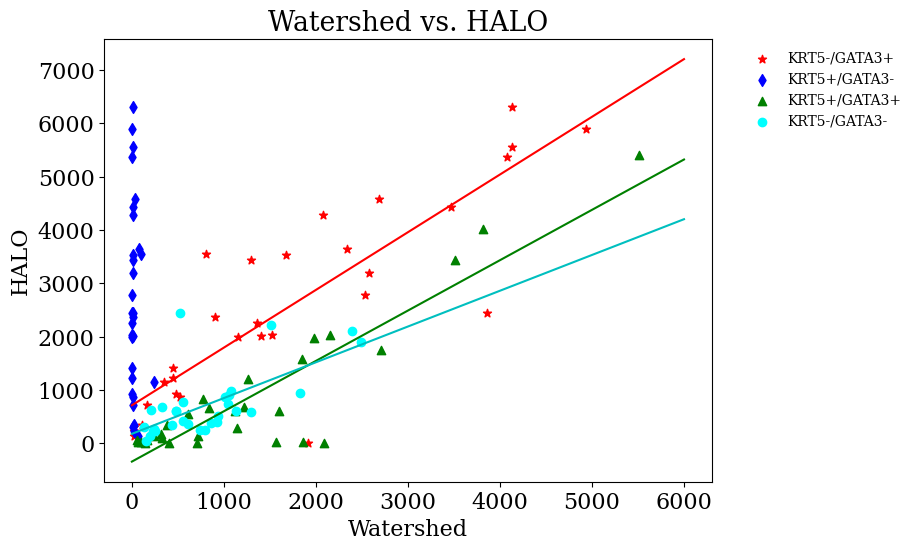

Here is the Python script that generated this plot:
#!/usr/bin/env python3
# -*- coding: utf-8 -*-
"""
Created on Sun Mar 28 21:24:34 2021

@author: genevieve.hayes

Bulk Analysis
"""
import matplotlib.pyplot as plt
import matplotlib
import numpy as np


# In[]:
    
width = 0.7
matplotlib.rcParams['font.family'] = 'serif'
matplotlib.rcParams['font.serif'] = ['Times New Roman'] + plt.rcParams['font.serif']
matplotlib.rc('text', usetex='false')
matplotlib.rcParams.update({'font.size': 16})
fig = matplotlib.pyplot.gcf()
fig.set_size_inches(9.5, 5.5)
    
#Watershed Info

#File:Sample4B.tiff
w4Bkpgp = 400.0
w4Bkngn = 526.0
w4Bkpgn = 1.0
w4Bkngp = 1914.0
#File:Sample3I.tiff
w3Ikpgp = 53.0
w3Ikngn = 1510.0
w3Ikpgn = 14.0
w3Ikngp = 28.0
#File:Sample1I.tiff
w1Ikpgp = 2150.0
w1Ikngn = 327.0
w1Ikpgn = 243.0
w1Ikngp = 345.0
#File:Sample6B.tiff
w6Bkpgp = 3509.0
w6Bkngn = 1048.0
w6Bkpgn = 80.0
w6Bkngp = 2340.0
#File:Sample2C.tiff
w2Ckpgp = 1595.0
w2Ckngn = 741.0
w2Ckpgn = 6.0
w2Ckngp = 4072.0
#File:Sample2B.tiff
w2Bkpgp = 160.0
w2Bkngn = 474.0
w2Bkpgn = 4.0
w2Bkngp = 445.0
#File:Sample6C.tiff
w6Ckpgp = 1570.0
w6Ckngn = 799.0
w6Ckpgn = 10.0
w6Ckngp = 4133.0
#File:Sample1H.tiff
w1Hkpgp = 1262.0
w1Hkngn = 255.0
w1Hkpgn = 19.0
w1Hkngp = 113.0
#File:Sample3H.tiff
w3Hkpgp = 1122.0
w3Hkngn = 1828.0
w3Hkpgn = 29.0
w3Hkngp = 2689.0
#File:Sample4C.tiff
w4Ckpgp = 2091.0
w4Ckngn = 560.0
w4Ckpgn = 17.0
w4Ckngp = 3857.0
#File:Sample6D.tiff
w6Dkpgp = 1137.0
w6Dkngn = 2485.0
w6Dkpgn = 9.0
w6Dkngp = 2082.0
#File:Sample2E.tiff
w2Ekpgp = 386.0
w2Ekngn = 1080.0
w2Ekpgn = 13.0
w2Ekngp = 1297.0
#File:Sample4D.tiff
w4Dkpgp = 2710.0
w4Dkngn = 859.0
w4Dkpgn = 9.0
w4Dkngp = 4129.0
#File:Sample2I.tiff
w2Ikpgp = 320.0
w2Ikngn = 1052.0
w2Ikpgn = 13.0
w2Ikngp = 1402.0
#File:Sample6I.tiff
w6Ikpgp = 64.0
w6Ikngn = 1127.0
w6Ikpgn = 2.0
w6Ikngp = 1153.0
#File:Sample1B.tiff
w1Bkpgp = 143.0
w1Bkngn = 231.0
w1Bkpgn = 9.0
w1Bkngp = 1673.0
#File:Sample4E.tiff
w4Ekpgp = 839.0
w4Ekngn = 2389.0
w4Ekpgn = 97.0
w4Ekngp = 808.0
#File:Sample5C.tiff
w5Ckpgp = 1862.0
w5Ckngn = 938.0
w5Ckpgn = 2.0
w5Ckngp = 4936.0
#File:Sample6E.tiff
w6Ekpgp = 723.0
w6Ekngn = 609.0
w6Ekpgn = 3.0
w6Ekngp = 2531.0
#File:Sample6F.tiff
w6Fkpgp = 97.0
w6Fkngn = 1010.0
w6Fkpgn = 5.0
w6Fkngp = 483.0
#File:Sample6J.tiff
w6Jkpgp = 1215.0
w6Jkngn = 928.0
w6Jkpgn = 15.0
w6Jkngp = 3465.0
#File:Sample1A.tiff
w1Akpgp = 708.0
w1Akngn = 156.0
w1Akpgn = 9.0
w1Akngp = 2572.0
#File:Sample5A.tiff
w5Akpgp = 332.0
w5Akngn = 243.0
w5Akpgn = 3.0
w5Akngp = 1527.0
#File:Sample6G.tiff
w6Gkpgp = 5507.0
w6Gkngn = 441.0
w6Gkpgn = 1.0
w6Gkngp = 442.0
#File:Sample1G.tiff
w1Gkpgp = 1981.0
w1Gkngn = 129.0
w1Gkpgn = 27.0
w1Gkngp = 18.0
#File:Sample2A.tiff
w2Akpgp = 238.0
w2Akngn = 552.0
w2Akpgn = 4.0
w2Akngp = 1359.0
#File:Sample5J.tiff
w5Jkpgp = 776.0
w5Jkngn = 193.0
w5Jkpgn = 8.0
w5Jkngp = 520.0
#File:Sample1J.tiff
w1Jkpgp = 3821.0
w1Jkngn = 203.0
w1Jkpgn = 64.0
w1Jkngp = 20.0
#File:Sample6A.tiff
w6Akpgp = 1853.0
w6Akngn = 1296.0
w6Akpgn = 17.0
w6Akngp = 904.0
#File:Sample3F.tiff
w3Fkpgp = 609.0
w3Fkngn = 480.0
w3Fkpgn = 10.0
w3Fkngp = 159.0

# In[]: HALO Info
stain1_4E_h = 4228
stain2_4E_h = 1558

h_4E_kpgp = 669
h_4E_kngn = 2115
h_4E_kpgn = stain1_4E_h - h_4E_kpgp
h_4E_kngp = stain1_4E_h - h_4E_kpgp

stain1_6I_h = 2010
stain2_6I_h = 31

h_6I_kpgp = 23
h_6I_kngn = 602
h_6I_kpgn = stain1_6I_h - h_6I_kpgp
h_6I_kngp = stain1_6I_h - h_6I_kpgp

stain1_4D_h = 7316
stain2_4D_h = 1879

h_4D_kpgp = 1758
h_4D_kngn = 376
h_4D_kpgn = stain1_4D_h - h_4D_kpgp
h_4D_kngp = stain1_4D_h - h_4D_kpgp

stain1_6D_h = 4570
stain2_6D_h = 387

h_6D_kpgp = 284
h_6D_kngn = 1894
h_6D_kpgn = stain1_6D_h - h_6D_kpgp
h_6D_kngp = stain1_6D_h - h_6D_kpgp

stain1_2E_h = 3784
stain2_2E_h = 672

h_2E_kpgp = 346
h_2E_kngn = 987
h_2E_kpgn = stain1_2E_h - h_2E_kpgp
h_2E_kngp = stain1_2E_h - h_2E_kpgp

stain1_4B_h = 2461
stain2_4B_h = 13

h_4B_kpgp = 9
h_4B_kngn = 425
h_4B_kpgn = stain1_4B_h - h_4B_kpgp
h_4B_kngp = stain1_4B_h - h_4B_kpgp

stain1_4C_h = 2461
stain2_4C_h = 13

h_4C_kpgp = 9
h_4C_kngn = 425
h_4C_kpgn = stain1_4C_h - h_4C_kpgp
h_4C_kngp = stain1_4C_h - h_4C_kpgp

stain1_6B_h = 7087
stain2_6B_h = 3918

h_6B_kpgp = 3439
h_6B_kngn = 747
h_6B_kpgn = stain1_6B_h - h_6B_kpgp
h_6B_kngp = stain1_6B_h - h_6B_kpgp

stain1_3I_h = 372
stain2_3I_h = 140

h_3I_kpgp = 63
h_3I_kngn = 2225
h_3I_kpgn = stain1_3I_h - h_3I_kpgp
h_3I_kngp = stain1_3I_h - h_3I_kpgp

stain1_1I_h = 3191
stain2_1I_h = 3937

h_1I_kpgp = 2034
h_1I_kngn = 677
h_1I_kpgn = stain1_1I_h - h_1I_kpgp
h_1I_kngp = stain1_1I_h - h_1I_kpgp

stain1_2C_h = 5992
stain2_2C_h = 646

h_2C_kpgp = 613
h_2C_kngn = 259
h_2C_kpgn = stain1_2C_h - h_2C_kpgp
h_2C_kngp = stain1_2C_h - h_2C_kpgp

stain1_2B_h = 1289
stain2_2B_h = 122

h_2B_kpgp = 71
h_2B_kngn = 614
h_2B_kpgn = stain1_2B_h - h_2B_kpgp
h_2B_kngp = stain1_2B_h - h_2B_kpgp

stain1_6C_h = 6333
stain2_6C_h = 31

h_6C_kpgp = 26
h_6C_kngn = 258
h_6C_kpgn = stain1_6C_h - h_6C_kpgp
h_6C_kngp = stain1_6C_h - h_6C_kpgp

stain1_1H_h = 1556
stain2_1H_h = 1968

h_1H_kpgp = 1213
h_1H_kngn = 223
h_1H_kpgn = stain1_1H_h - h_1H_kpgp
h_1H_kngp = stain1_1H_h - h_1H_kpgp

stain1_3H_h = 5201
stain2_3H_h = 728

h_3H_kpgp = 612
h_3H_kngn = 952
h_3H_kpgn = stain1_3H_h - h_3H_kpgp
h_3H_kngp = stain1_3H_h - h_3H_kpgp

stain1_2I_h = 2178
stain2_2I_h = 219

h_2I_kpgp = 172
h_2I_kngn = 903
h_2I_kpgn = stain1_2I_h - h_2I_kpgp
h_2I_kngp = stain1_2I_h - h_2I_kpgp

stain1_1B_h = 3529
stain2_1B_h = 3

h_1B_kpgp = 2
h_1B_kngn = 233
h_1B_kpgn = stain1_1B_h - h_1B_kpgp
h_1B_kngp = stain1_1B_h - h_1B_kpgp

stain1_3H_h = 5201
stain2_3H_h = 728

h_3H_kpgp = 612
h_2H_kngn = 952
h_3H_kpgn = stain1_3H_h - h_3H_kpgp
h_3H_kngp = stain1_3H_h - h_3H_kpgp

stain1_5C_h = 5924
stain2_5C_h = 27

h_5C_kpgp = 23
h_5C_kngn = 512
h_5C_kpgn = stain1_5C_h - h_5C_kpgp
h_5C_kngp = stain1_5C_h - h_5C_kpgp


stain1_6E_h = 2913
stain2_6E_h = 206

h_6E_kpgp = 138
h_6E_kngn = 370
h_6E_kpgn = stain1_6E_h - h_6E_kpgp
h_6E_kngp = stain1_6E_h - h_6E_kpgp

stain1_6F_h = 953
stain2_6F_h = 30

h_6F_kpgp = 19
h_6F_kngn = 871
h_6F_kpgn = stain1_6F_h - h_6F_kpgp
h_6F_kngp = stain1_6F_h - h_6F_kpgp

stain1_6J_h = 5119
stain2_6J_h = 781

h_6J_kpgp = 687
h_6J_kngn = 398
h_6J_kpgn = stain1_6J_h - h_6J_kpgp
h_6J_kngp = stain1_6J_h - h_6J_kpgp

stain1_1A_h = 3201
stain2_1A_h = 7

h_1A_kpgp = 6
h_1A_kngn = 42
h_1A_kpgn = stain1_1A_h - h_1A_kpgp
h_1A_kngp = stain1_1A_h - h_1A_kpgp

stain1_5A_h = 2128
stain2_5A_h = 118

h_5A_kpgp = 100
h_5A_kngn = 278
h_5A_kpgn = stain1_5A_h - h_5A_kpgp
h_5A_kngp = stain1_5A_h - h_5A_kpgp

stain1_6G_h = 6819
stain2_6G_h = 5800

h_6G_kpgp = 5400
h_6G_kngn = 340
h_6G_kpgn = stain1_6G_h - h_6G_kpgp
h_6G_kngp = stain1_6G_h - h_6G_kpgp

stain1_1G_h = 2198
stain2_1G_h = 2673

h_1G_kpgp = 1975
h_1G_kngn = 307
h_1G_kpgn = stain1_1G_h - h_1G_kpgp
h_1G_kngp = stain1_1G_h - h_1G_kpgp

stain1_2A_h = 2389
stain2_2A_h = 172

h_2A_kpgp = 133
h_2A_kngn = 777
h_2A_kpgn = stain1_2A_h - h_2A_kpgp
h_2A_kngp = stain1_2A_h - h_2A_kpgp

stain1_5J_h = 1704
stain2_5J_h = 921

h_5J_kpgp = 827
h_5J_kngn = 131
h_5J_kpgn = stain1_5J_h - h_5J_kpgp
h_5J_kngp = stain1_5J_h - h_5J_kpgp


stain1_1J_h = 4162
stain2_1J_h = 5598

h_1J_kpgp = 4015
h_1J_kngn = 626
h_1J_kpgn = stain1_1J_h - h_1J_kpgp
h_1J_kngp = stain1_1J_h - h_1J_kpgp

stain1_6A_h = 3954
stain2_6A_h = 1759

h_6A_kpgp = 1575
h_6A_kngn = 596
h_6A_kpgn = stain1_6A_h - h_6A_kpgp
h_6A_kngp = stain1_6A_h - h_6A_kpgp

stain1_3F_h = 1288
stain2_3F_h = 681

h_3F_kpgp = 559
h_3F_kngn = 603
h_3F_kpgn = stain1_3F_h - h_3F_kpgp
h_3F_kngp = stain1_3F_h - h_3F_kpgp

# In[]: Make the plots
wp1 = np.array([w4Bkngp,
w3Ikngp,
w1Ikngp,
w6Bkngp,
w2Ckngp,
w2Bkngp,
w6Ckngp,
w1Hkngp,
w3Hkngp,
w4Ckngp,
w6Dkngp,
w2Ekngp,
w4Dkngp,
w2Ikngp,
w6Ikngp,
w1Bkngp,
w4Ekngp,
w5Ckngp,
w6Ekngp,
w6Fkngp,
w6Jkngp,
w1Akngp,
w5Akngp,
w6Gkngp,
w1Gkngp,
w2Akngp,
w5Jkngp,
w1Jkngp,
w6Akngp,
w3Fkngp])

hp1 = np.array([h_4B_kpgp,
h_3I_kngp,
h_1I_kngp,
h_6B_kngp,
h_2C_kngp,
h_2B_kngp,
h_6C_kngp,
h_1H_kngp,
h_3H_kngp,
h_4C_kngp,
h_6D_kngp,
h_2E_kngp,
h_4D_kngp,
h_2I_kngp,
h_6I_kngp,
h_1B_kngp,
h_4E_kngp,
h_5C_kngp,
h_6E_kngp,
h_6F_kngp,
h_6J_kngp,
h_1A_kngp,
h_5A_kngp,
h_6G_kngp,
h_1G_kngp,
h_2A_kngp,
h_5J_kngp,
h_1J_kngp,
h_6A_kngp,
h_3F_kngp])

p1 = plt.scatter(wp1, hp1, marker='*', color='red')

wp2 = np.array([w4Bkpgn,
w3Ikpgn,
w1Ikpgn,
w6Bkpgn,
w2Ckpgn,
w2Bkpgn,
w6Ckpgn,
w1Hkpgn,
w3Hkpgn,
w4Ckpgn,
w6Dkpgn,
w2Ekpgn,
w4Dkpgn,
w2Ikpgn,
w6Ikpgn,
w1Bkpgn,
w4Ekpgn,
w5Ckpgn,
w6Ekpgn,
w6Fkpgn,
w6Jkpgn,
w1Akpgn,
w5Akpgn,
w6Gkpgn,
w1Gkpgn,
w2Akpgn,
w5Jkpgn,
w1Jkpgn,
w6Akpgn,
w3Fkpgn])

hp2 = np.array([h_4B_kpgn,
h_3I_kpgn,
h_1I_kpgn,
h_6B_kpgn,
h_2C_kpgn,
h_2B_kpgn,
h_6C_kpgn,
h_1H_kpgn,
h_3H_kpgn,
h_4C_kpgn,
h_6D_kpgn,
h_2E_kpgn,
h_4D_kpgn,
h_2I_kpgn,
h_6I_kpgn,
h_1B_kpgn,
h_4E_kpgn,
h_5C_kpgn,
h_6E_kpgn,
h_6F_kpgn,
h_6J_kpgn,
h_1A_kpgn,
h_5A_kpgn,
h_6G_kpgn,
h_1G_kpgn,
h_2A_kpgn,
h_5J_kpgn,
h_1J_kpgn,
h_6A_kpgn,
h_3F_kpgn])

p2 = plt.scatter(wp2, hp2, marker='d', color='blue')

wp3 = np.array([w4Bkpgp,
w3Ikpgp,
w1Ikpgp,
w6Bkpgp,
w2Ckpgp,
w2Bkpgp,
w6Ckpgp,
w1Hkpgp,
w3Hkpgp,
w4Ckpgp,
w6Dkpgp,
w2Ekpgp,
w4Dkpgp,
w2Ikpgp,
w6Ikpgp,
w1Bkpgp,
w4Ekpgp,
w5Ckpgp,
w6Ekpgp,
w6Fkpgp,
w6Jkpgp,
w1Akpgp,
w5Akpgp,
w6Gkpgp,
w1Gkpgp,
w2Akpgp,
w5Jkpgp,
w1Jkpgp,
w6Akpgp,
w3Fkpgp])

hp3 = np.array([h_4B_kpgp,
h_3I_kpgp,
h_1I_kpgp,
h_6B_kpgp,
h_2C_kpgp,
h_2B_kpgp,
h_6C_kpgp,
h_1H_kpgp,
h_3H_kpgp,
h_4C_kpgp,
h_6D_kpgp,
h_2E_kpgp,
h_4D_kpgp,
h_2I_kpgp,
h_6I_kpgp,
h_1B_kpgp,
h_4E_kpgp,
h_5C_kpgp,
h_6E_kpgp,
h_6F_kpgp,
h_6J_kpgp,
h_1A_kpgp,
h_5A_kpgp,
h_6G_kpgp,
h_1G_kpgp,
h_2A_kpgp,
h_5J_kpgp,
h_1J_kpgp,
h_6A_kpgp,
h_3F_kpgp])

p3 = plt.scatter(wp3, hp3, marker='^', color='green')

wp4 = np.array([w4Bkngn,
w3Ikngn,
w1Ikngn,
w6Bkngn,
w2Ckngn,
w2Bkngn,
w6Ckngn,
w1Hkngn,
w3Hkngn,
w4Ckngn,
w6Dkngn,
w2Ekngn,
w4Dkngn,
w2Ikngn,
w6Ikngn,
w1Bkngn,
w4Ekngn,
w5Ckngn,
w6Ekngn,
w6Fkngn,
w6Jkngn,
w1Akngn,
w5Akngn,
w6Gkngn,
w1Gkngn,
w2Akngn,
w5Jkngn,
w1Jkngn,
w6Akngn,
w3Fkngn])

hp4 = np.array([h_4B_kpgn,
h_3I_kngn,
h_1I_kngn,
h_6B_kngn,
h_2C_kngn,
h_2B_kngn,
h_6C_kngn,
h_1H_kngn,
h_3H_kngn,
h_4C_kngn,
h_6D_kngn,
h_2E_kngn,
h_4D_kngn,
h_2I_kngn,
h_6I_kngn,
h_1B_kngn,
h_4E_kngn,
h_5C_kngn,
h_6E_kngn,
h_6F_kngn,
h_6J_kngn,
h_1A_kngn,
h_5A_kngn,
h_6G_kngn,
h_1G_kngn,
h_2A_kngn,
h_5J_kngn,
h_1J_kngn,
h_6A_kngn,
h_3F_kngn])

p4 = plt.scatter(wp4, hp4, marker='o', color='cyan')

x = np.linspace(0, 6000, num=len(wp1))

# Add best fit lines
m1, b1 = np.polyfit(wp1,hp1, 1)
fit_p1 = plt.plot(x, m1*x+b1, '-r')

#m2, b2 = np.polyfit(wp2,hp2, 1)
#fit_p2 = plt.plot(x, m2*x+b2, '-b')

m3, b3 = np.polyfit(wp3,hp3, 1)
fit_p3 = plt.plot(x, m3*x+b3, '-g')

m4, b4 = np.polyfit(wp4,hp4, 1)
fit_p4 = plt.plot(x, m4*x+b4, '-c')


plt.xlabel('Watershed')
plt.ylabel('HALO')
plt.legend((p1, p2, p3, p4), ('KRT5-/GATA3+', 'KRT5+/GATA3-', 'KRT5+/GATA3+', 'KRT5-/GATA3-'), fontsize=10, ncol=1, framealpha=0, fancybox=True,bbox_to_anchor=(1.04,1))
plt.tight_layout()
plt.title('Watershed vs. HALO')

plt.show()

